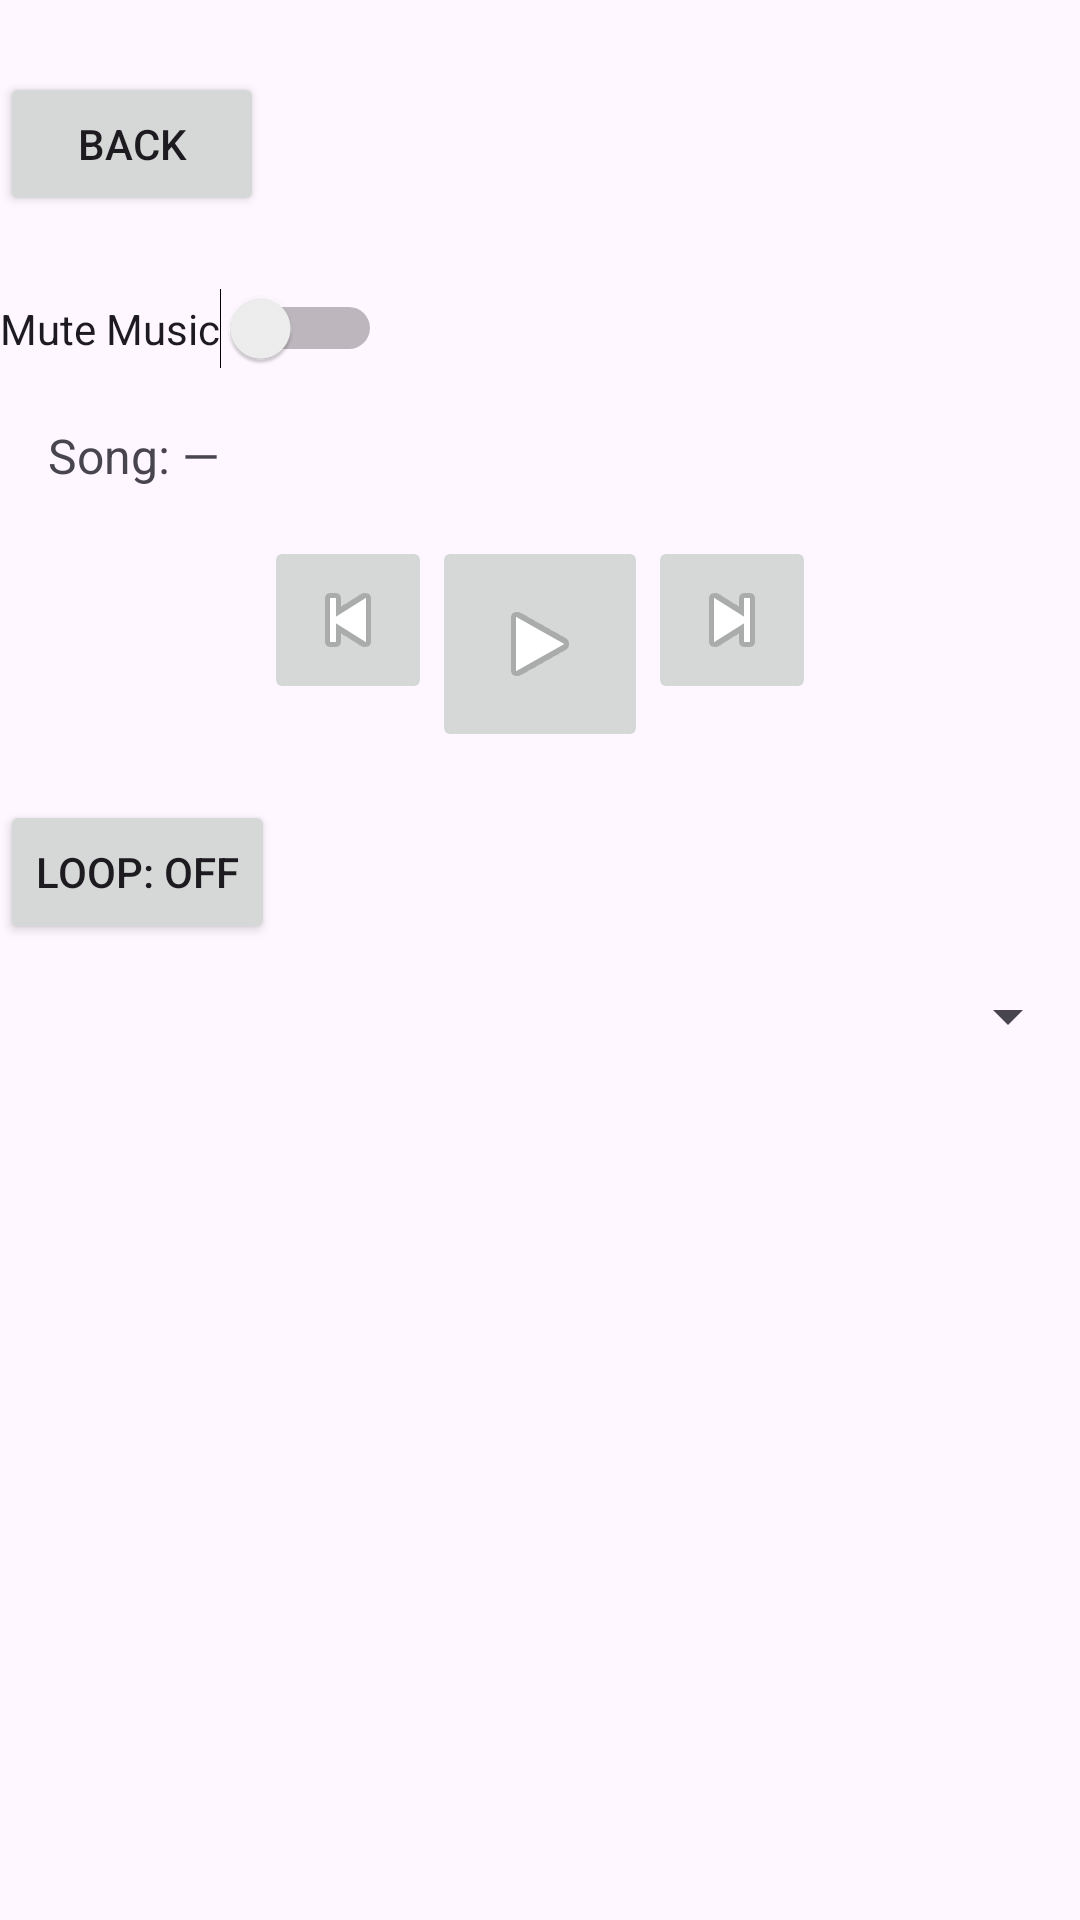

The Android layout XML behind this screen, and the referenced resources:
<!-- AndroidManifest.xml: application theme Theme.TarotSolitaire -->
<!-- res/layout/activity_options_page.xml -->
<?xml version="1.0" encoding="utf-8"?>
<androidx.constraintlayout.widget.ConstraintLayout xmlns:android="http://schemas.android.com/apk/res/android"
    xmlns:app="http://schemas.android.com/apk/res-auto"
    xmlns:tools="http://schemas.android.com/tools"
    android:id="@+id/main"
    android:layout_width="match_parent"
    android:layout_height="match_parent"
    tools:context=".Activities.optionsPage">

    <Button
        android:id="@+id/btn_back"
        android:layout_width="wrap_content"
        android:layout_height="wrap_content"
        android:text="Back"
        app:layout_constraintStart_toStartOf="parent"
        app:layout_constraintTop_toTopOf="parent"
        android:layout_marginTop="24dp" />

    <Switch
        android:id="@+id/switch_music_mute"
        android:layout_width="wrap_content"
        android:layout_height="wrap_content"
        android:text="Mute Music"
        app:layout_constraintTop_toBottomOf="@id/btn_back"
        app:layout_constraintStart_toStartOf="parent"
        android:layout_marginTop="24dp" />

    <TextView
        android:id="@+id/tv_current_song"
        android:layout_width="0dp"
        android:layout_height="wrap_content"
        android:text="Song: —"
        android:textSize="16sp"
        app:layout_constraintTop_toBottomOf="@id/switch_music_mute"
        app:layout_constraintStart_toStartOf="parent"
        app:layout_constraintEnd_toEndOf="parent"
        android:layout_marginTop="18dp"
        android:paddingLeft="16dp"
        android:paddingRight="16dp" />

    <LinearLayout
        android:id="@+id/controls_row"
        android:layout_width="wrap_content"
        android:layout_height="wrap_content"
        android:orientation="horizontal"
        app:layout_constraintTop_toBottomOf="@id/tv_current_song"
        app:layout_constraintStart_toStartOf="parent"
        app:layout_constraintEnd_toEndOf="parent"
        android:layout_marginTop="16dp">

        <ImageButton
            android:id="@+id/btn_prev"
            android:layout_width="56dp"
            android:layout_height="56dp"
            android:contentDescription="Prev"
            android:src="@android:drawable/ic_media_previous" />

        <ImageButton
            android:id="@+id/btn_play_pause"
            android:layout_width="72dp"
            android:layout_height="72dp"
            android:contentDescription="PlayPause"
            android:src="@android:drawable/ic_media_play" />

        <ImageButton
            android:id="@+id/btn_next"
            android:layout_width="56dp"
            android:layout_height="56dp"
            android:contentDescription="Next"
            android:src="@android:drawable/ic_media_next" />
    </LinearLayout>

    <Button
        android:id="@+id/btn_loop_mode"
        android:layout_width="wrap_content"
        android:layout_height="wrap_content"
        android:text="Loop: Off"
        app:layout_constraintTop_toBottomOf="@id/controls_row"
        app:layout_constraintStart_toStartOf="parent"
        android:layout_marginTop="16dp" />

    <Spinner
        android:id="@+id/spinner_song_list"
        android:layout_width="0dp"
        android:layout_height="wrap_content"
        app:layout_constraintTop_toBottomOf="@id/btn_loop_mode"
        app:layout_constraintStart_toStartOf="parent"
        app:layout_constraintEnd_toEndOf="parent"
        android:layout_marginTop="12dp" />

</androidx.constraintlayout.widget.ConstraintLayout>
<!-- resources referenced by this layout -->
<resources>
  <style name="Theme.TarotSolitaire" parent="Base.Theme.TarotSolitaire" />
  <style name="Base.Theme.TarotSolitaire" parent="Theme.Material3.DayNight.NoActionBar">
          
          
      </style>
</resources>
